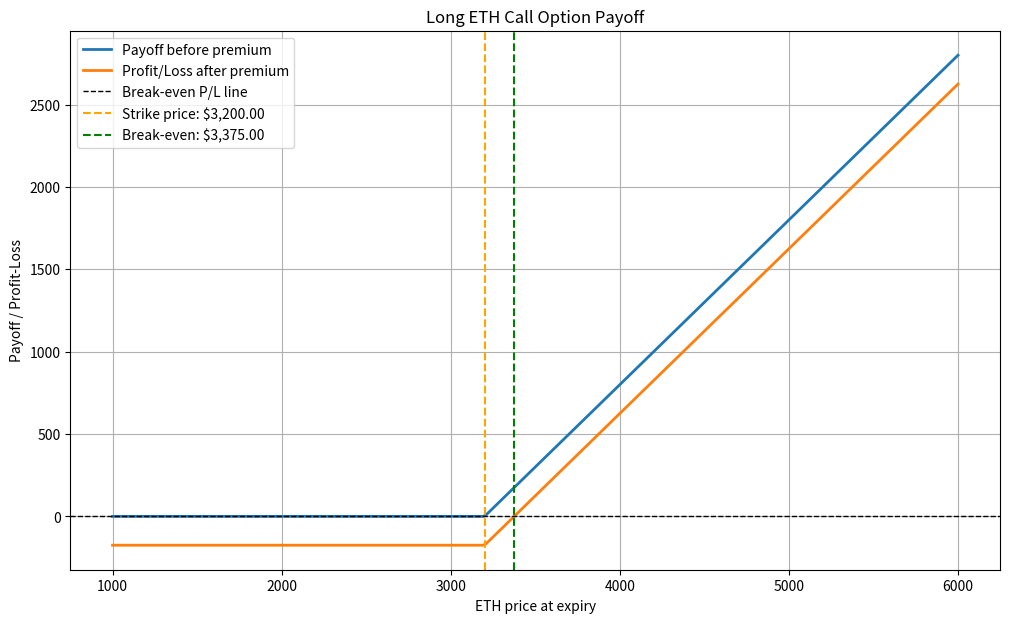
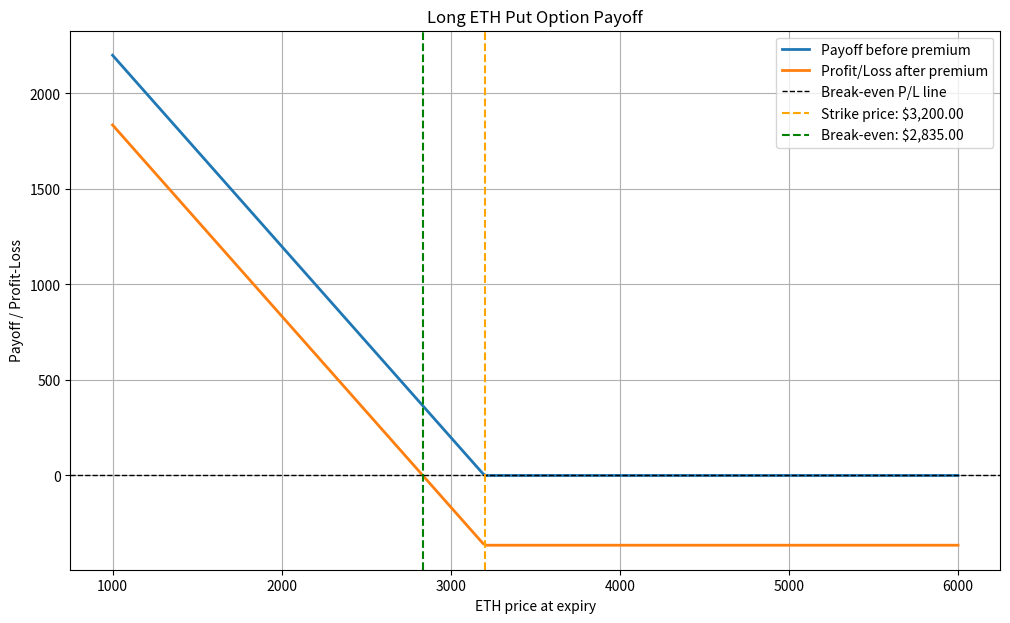
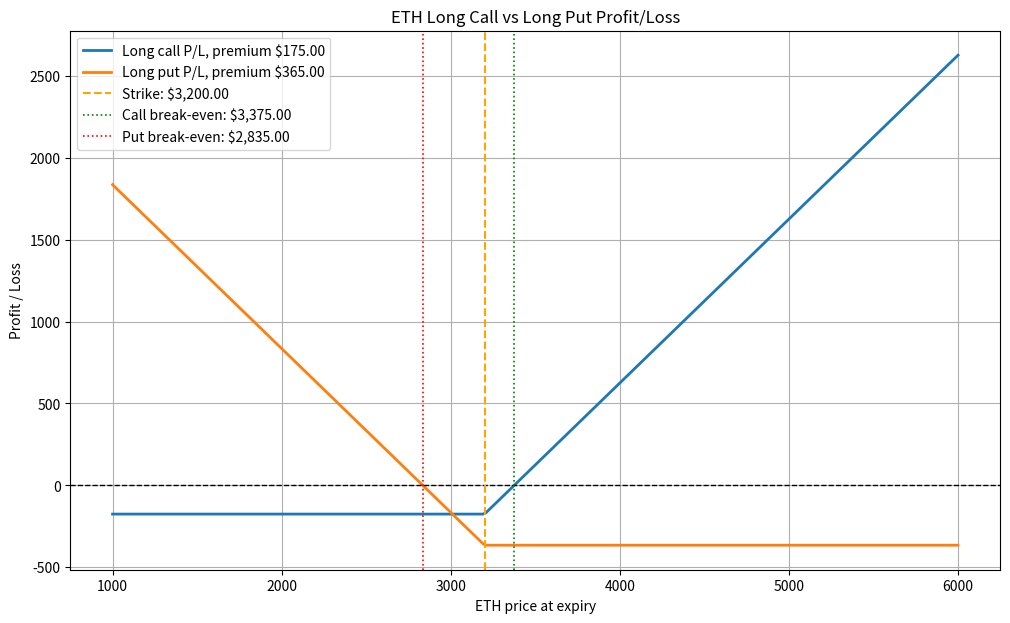

The script that saved these images, in order:
"""
visualization/payoff_plots.py

Payoff and profit/loss visualizations for ETH options.

This module creates charts for:
- long call payoff
- long put payoff
- profit/loss after premium
- strike price
- break-even point

These charts help visualize how an ETH option behaves at expiry.

Important:
This is for research and education. It is not financial advice.
"""

import numpy as np
import matplotlib.pyplot as plt


def generate_price_range(
    min_price: float,
    max_price: float,
    steps: int = 200,
) -> np.ndarray:
    """
    Generate a range of possible ETH prices at option expiry.

    Parameters
    ----------
    min_price : float
        Minimum ETH price.
    max_price : float
        Maximum ETH price.
    steps : int
        Number of points in the price range.

    Returns
    -------
    np.ndarray
        Array of ETH prices.
    """

    if min_price <= 0:
        raise ValueError("min_price must be greater than 0.")

    if max_price <= min_price:
        raise ValueError("max_price must be greater than min_price.")

    if steps <= 1:
        raise ValueError("steps must be greater than 1.")

    return np.linspace(min_price, max_price, steps)


def call_payoff(
    expiry_prices: np.ndarray,
    strike_price: float,
) -> np.ndarray:
    """
    Calculate long call payoff at expiry.

    Long call payoff:
        max(S - K, 0)

    Parameters
    ----------
    expiry_prices : np.ndarray
        Possible ETH prices at expiry.
    strike_price : float
        Option strike price.

    Returns
    -------
    np.ndarray
        Call payoff values.
    """

    if strike_price <= 0:
        raise ValueError("strike_price must be greater than 0.")

    return np.maximum(expiry_prices - strike_price, 0.0)


def put_payoff(
    expiry_prices: np.ndarray,
    strike_price: float,
) -> np.ndarray:
    """
    Calculate long put payoff at expiry.

    Long put payoff:
        max(K - S, 0)

    Parameters
    ----------
    expiry_prices : np.ndarray
        Possible ETH prices at expiry.
    strike_price : float
        Option strike price.

    Returns
    -------
    np.ndarray
        Put payoff values.
    """

    if strike_price <= 0:
        raise ValueError("strike_price must be greater than 0.")

    return np.maximum(strike_price - expiry_prices, 0.0)


def option_profit_loss(
    payoff: np.ndarray,
    premium_paid: float,
) -> np.ndarray:
    """
    Calculate option profit/loss after premium.

    Profit/loss:
        payoff - premium paid

    Parameters
    ----------
    payoff : np.ndarray
        Option payoff values.
    premium_paid : float
        Option premium paid.

    Returns
    -------
    np.ndarray
        Profit/loss values.
    """

    if premium_paid < 0:
        raise ValueError("premium_paid cannot be negative.")

    return payoff - premium_paid


def calculate_break_even(
    strike_price: float,
    premium_paid: float,
    option_type: str = "call",
) -> float:
    """
    Calculate option break-even price at expiry.

    Long call break-even:
        strike + premium

    Long put break-even:
        strike - premium
    """

    if strike_price <= 0:
        raise ValueError("strike_price must be greater than 0.")

    if premium_paid < 0:
        raise ValueError("premium_paid cannot be negative.")

    option_type = option_type.lower().strip()

    if option_type == "call":
        return float(strike_price + premium_paid)

    if option_type == "put":
        return float(strike_price - premium_paid)

    raise ValueError("option_type must be either 'call' or 'put'.")


def plot_option_payoff(
    strike_price: float,
    premium_paid: float,
    option_type: str = "call",
    min_price: float = 1000.0,
    max_price: float = 6000.0,
    steps: int = 300,
    show_plot: bool = True,
    save_path: str | None = None,
) -> None:
    """
    Plot payoff and profit/loss for a long ETH option.

    Parameters
    ----------
    strike_price : float
        Option strike price.
    premium_paid : float
        Premium paid for the option.
    option_type : str
        "call" or "put".
    min_price : float
        Minimum ETH expiry price shown on chart.
    max_price : float
        Maximum ETH expiry price shown on chart.
    steps : int
        Number of price points.
    show_plot : bool
        Whether to display the plot.
    save_path : str | None
        Optional file path to save chart image.
    """

    option_type = option_type.lower().strip()

    expiry_prices = generate_price_range(
        min_price=min_price,
        max_price=max_price,
        steps=steps,
    )

    if option_type == "call":
        payoff = call_payoff(expiry_prices, strike_price)
        title = "Long ETH Call Option Payoff"
    elif option_type == "put":
        payoff = put_payoff(expiry_prices, strike_price)
        title = "Long ETH Put Option Payoff"
    else:
        raise ValueError("option_type must be either 'call' or 'put'.")

    profit_loss = option_profit_loss(payoff, premium_paid)
    break_even = calculate_break_even(strike_price, premium_paid, option_type)

    plt.figure(figsize=(12, 7))

    plt.plot(
        expiry_prices,
        payoff,
        label="Payoff before premium",
        linewidth=2,
    )

    plt.plot(
        expiry_prices,
        profit_loss,
        label="Profit/Loss after premium",
        linewidth=2,
    )

    plt.axhline(
        0,
        color="black",
        linewidth=1,
        linestyle="--",
        label="Break-even P/L line",
    )

    plt.axvline(
        strike_price,
        color="orange",
        linewidth=1.5,
        linestyle="--",
        label=f"Strike price: ${strike_price:,.2f}",
    )

    plt.axvline(
        break_even,
        color="green",
        linewidth=1.5,
        linestyle="--",
        label=f"Break-even: ${break_even:,.2f}",
    )

    plt.title(title)
    plt.xlabel("ETH price at expiry")
    plt.ylabel("Payoff / Profit-Loss")
    plt.legend()
    plt.grid(True)

    if save_path is not None:
        plt.savefig(save_path, dpi=150, bbox_inches="tight")

    if show_plot:
        plt.show()
    else:
        plt.close()


def plot_call_and_put_payoffs(
    strike_price: float,
    call_premium: float,
    put_premium: float,
    min_price: float = 1000.0,
    max_price: float = 6000.0,
    steps: int = 300,
    show_plot: bool = True,
    save_path: str | None = None,
) -> None:
    """
    Plot long call and long put profit/loss on the same chart.

    This is useful for comparing how call and put options behave.
    """

    expiry_prices = generate_price_range(
        min_price=min_price,
        max_price=max_price,
        steps=steps,
    )

    call_pl = option_profit_loss(
        call_payoff(expiry_prices, strike_price),
        call_premium,
    )

    put_pl = option_profit_loss(
        put_payoff(expiry_prices, strike_price),
        put_premium,
    )

    call_break_even = calculate_break_even(
        strike_price=strike_price,
        premium_paid=call_premium,
        option_type="call",
    )

    put_break_even = calculate_break_even(
        strike_price=strike_price,
        premium_paid=put_premium,
        option_type="put",
    )

    plt.figure(figsize=(12, 7))

    plt.plot(
        expiry_prices,
        call_pl,
        label=f"Long call P/L, premium ${call_premium:,.2f}",
        linewidth=2,
    )

    plt.plot(
        expiry_prices,
        put_pl,
        label=f"Long put P/L, premium ${put_premium:,.2f}",
        linewidth=2,
    )

    plt.axhline(
        0,
        color="black",
        linewidth=1,
        linestyle="--",
    )

    plt.axvline(
        strike_price,
        color="orange",
        linewidth=1.5,
        linestyle="--",
        label=f"Strike: ${strike_price:,.2f}",
    )

    plt.axvline(
        call_break_even,
        color="green",
        linewidth=1.2,
        linestyle=":",
        label=f"Call break-even: ${call_break_even:,.2f}",
    )

    plt.axvline(
        put_break_even,
        color="red",
        linewidth=1.2,
        linestyle=":",
        label=f"Put break-even: ${put_break_even:,.2f}",
    )

    plt.title("ETH Long Call vs Long Put Profit/Loss")
    plt.xlabel("ETH price at expiry")
    plt.ylabel("Profit / Loss")
    plt.legend()
    plt.grid(True)

    if save_path is not None:
        plt.savefig(save_path, dpi=150, bbox_inches="tight")

    if show_plot:
        plt.show()
    else:
        plt.close()


if __name__ == "__main__":
    # Simple standalone test

    strike = 3200.0
    call_premium = 175.0
    put_premium = 365.0

    plot_option_payoff(
        strike_price=strike,
        premium_paid=call_premium,
        option_type="call",
        min_price=1000.0,
        max_price=6000.0,
    )

    plot_option_payoff(
        strike_price=strike,
        premium_paid=put_premium,
        option_type="put",
        min_price=1000.0,
        max_price=6000.0,
    )

    plot_call_and_put_payoffs(
        strike_price=strike,
        call_premium=call_premium,
        put_premium=put_premium,
        min_price=1000.0,
        max_price=6000.0,
    )
